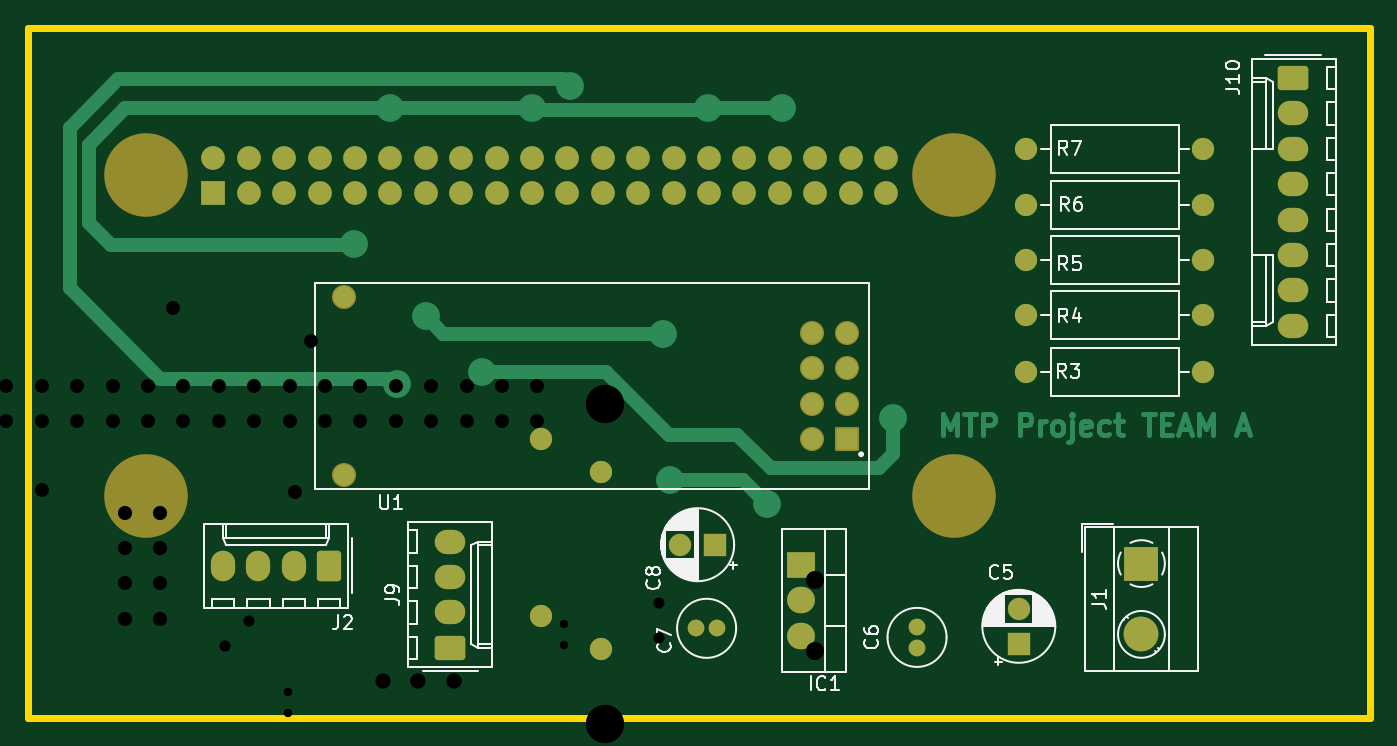
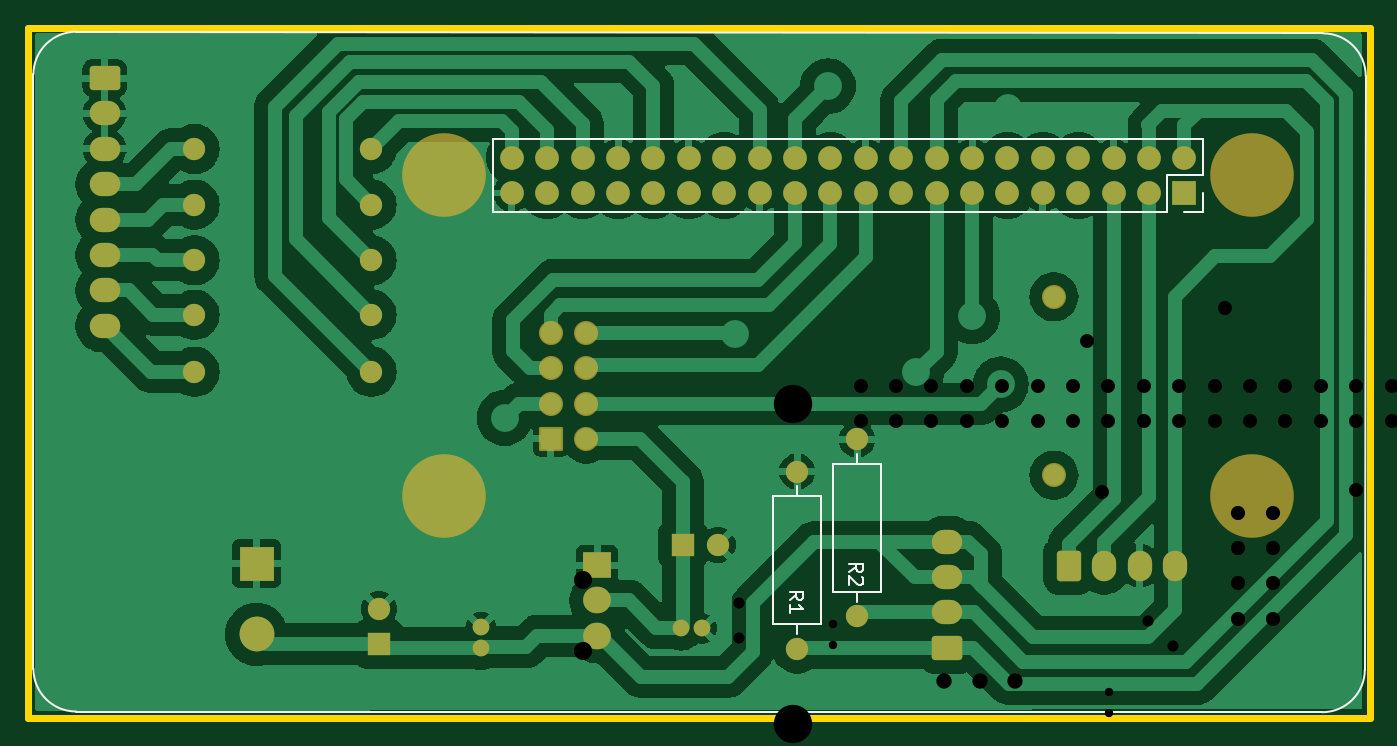
Circuit board: 10 layer files. Board 96.3 x 49.5 mm.
- bottom_copper: raspberry_pi_hat-B_Cu.gbl (96135 bytes)
- bottom_mask: raspberry_pi_hat-B_Mask.gbs (4509 bytes)
- bottom_silk: raspberry_pi_hat-B_Silkscreen.gbo (4026 bytes)
- outline: raspberry_pi_hat-Edge_Cuts.gm1 (661 bytes)
- top_copper: raspberry_pi_hat-F_Cu.gtl (12488 bytes)
- top_mask: raspberry_pi_hat-F_Mask.gts (4509 bytes)
- paste: raspberry_pi_hat-F_Paste.gtp (495 bytes)
- top_silk: raspberry_pi_hat-F_Silkscreen.gto (40418 bytes)
- drill: raspberry_pi_hat-NPTH.drl (469 bytes)
- drill: raspberry_pi_hat-PTH.drl (3274 bytes)

=== bottom_copper: raspberry_pi_hat-B_Cu.gbl (96135 bytes, source omitted) ===
=== bottom_mask: raspberry_pi_hat-B_Mask.gbs ===
G04 #@! TF.GenerationSoftware,KiCad,Pcbnew,8.0.5*
G04 #@! TF.CreationDate,2024-11-04T11:20:59+01:00*
G04 #@! TF.ProjectId,raspberry_pi_hat,72617370-6265-4727-9279-5f70695f6861,rev?*
G04 #@! TF.SameCoordinates,Original*
G04 #@! TF.FileFunction,Soldermask,Bot*
G04 #@! TF.FilePolarity,Negative*
%FSLAX46Y46*%
G04 Gerber Fmt 4.6, Leading zero omitted, Abs format (unit mm)*
G04 Created by KiCad (PCBNEW 8.0.5) date 2024-11-04 11:20:59*
%MOMM*%
%LPD*%
G01*
G04 APERTURE LIST*
G04 Aperture macros list*
%AMRoundRect*
0 Rectangle with rounded corners*
0 $1 Rounding radius*
0 $2 $3 $4 $5 $6 $7 $8 $9 X,Y pos of 4 corners*
0 Add a 4 corners polygon primitive as box body*
4,1,4,$2,$3,$4,$5,$6,$7,$8,$9,$2,$3,0*
0 Add four circle primitives for the rounded corners*
1,1,$1+$1,$2,$3*
1,1,$1+$1,$4,$5*
1,1,$1+$1,$6,$7*
1,1,$1+$1,$8,$9*
0 Add four rect primitives between the rounded corners*
20,1,$1+$1,$2,$3,$4,$5,0*
20,1,$1+$1,$4,$5,$6,$7,0*
20,1,$1+$1,$6,$7,$8,$9,0*
20,1,$1+$1,$8,$9,$2,$3,0*%
G04 Aperture macros list end*
%ADD10C,1.200000*%
%ADD11C,6.000000*%
%ADD12R,1.700000X1.700000*%
%ADD13O,1.700000X1.700000*%
%ADD14R,1.600000X1.600000*%
%ADD15C,1.600000*%
%ADD16R,2.000000X1.905000*%
%ADD17O,2.000000X1.905000*%
%ADD18O,1.600000X1.600000*%
%ADD19RoundRect,0.102000X0.762000X0.762000X-0.762000X0.762000X-0.762000X-0.762000X0.762000X-0.762000X0*%
%ADD20C,1.728000*%
%ADD21O,2.190000X1.740000*%
%ADD22RoundRect,0.250000X-0.845000X0.620000X-0.845000X-0.620000X0.845000X-0.620000X0.845000X0.620000X0*%
%ADD23R,2.500000X2.500000*%
%ADD24C,2.500000*%
%ADD25RoundRect,0.250000X0.845000X-0.620000X0.845000X0.620000X-0.845000X0.620000X-0.845000X-0.620000X0*%
%ADD26RoundRect,0.250000X0.620000X0.845000X-0.620000X0.845000X-0.620000X-0.845000X0.620000X-0.845000X0*%
%ADD27O,1.740000X2.190000*%
G04 APERTURE END LIST*
D10*
X178500000Y-151300000D03*
X178500000Y-149800000D03*
D11*
X181144999Y-117394999D03*
X123144999Y-117394999D03*
X181144999Y-140394999D03*
X123144999Y-140394999D03*
D12*
X128014999Y-118664999D03*
D13*
X128014999Y-116124999D03*
X130554999Y-118664999D03*
X130554999Y-116124999D03*
X133094999Y-118664999D03*
X133094999Y-116124999D03*
X135634999Y-118664999D03*
X135634999Y-116124999D03*
X138174999Y-118664999D03*
X138174999Y-116124999D03*
X140714999Y-118664999D03*
X140714999Y-116124999D03*
X143254999Y-118664999D03*
X143254999Y-116124999D03*
X145794999Y-118664999D03*
X145794999Y-116124999D03*
X148334999Y-118664999D03*
X148334999Y-116124999D03*
X150874999Y-118664999D03*
X150874999Y-116124999D03*
X153414999Y-118664999D03*
X153414999Y-116124999D03*
X155954999Y-118664999D03*
X155954999Y-116124999D03*
X158494999Y-118664999D03*
X158494999Y-116124999D03*
X161034999Y-118664999D03*
X161034999Y-116124999D03*
X163574999Y-118664999D03*
X163574999Y-116124999D03*
X166114999Y-118664999D03*
X166114999Y-116124999D03*
X168654999Y-118664999D03*
X168654999Y-116124999D03*
X171194999Y-118664999D03*
X171194999Y-116124999D03*
X173734999Y-118664999D03*
X173734999Y-116124999D03*
X176274999Y-118664999D03*
X176274999Y-116124999D03*
D14*
X164005113Y-143900000D03*
D15*
X161505113Y-143900000D03*
D16*
X170155000Y-145360000D03*
D17*
X170155000Y-147900000D03*
X170155000Y-150439999D03*
D18*
X199050001Y-119500000D03*
D15*
X186350001Y-119500000D03*
D14*
X185800000Y-151005113D03*
D15*
X185800000Y-148505113D03*
D18*
X199050001Y-115509872D03*
D15*
X186350001Y-115509872D03*
D18*
X199050001Y-127400000D03*
D15*
X186350001Y-127400000D03*
D19*
X173487500Y-136312500D03*
D20*
X170947600Y-136312500D03*
X173487500Y-133772500D03*
X170947600Y-133772500D03*
X173487500Y-131232500D03*
X170947600Y-131232500D03*
X173487500Y-128692500D03*
X170947600Y-128692500D03*
X137387500Y-138912500D03*
X137387500Y-126112500D03*
D21*
X205500000Y-128200000D03*
X205500000Y-125660000D03*
X205500000Y-123120000D03*
X205500000Y-120580000D03*
X205500000Y-118040000D03*
X205500000Y-115500000D03*
X205500000Y-112960000D03*
D22*
X205500000Y-110420000D03*
D10*
X164150000Y-149900000D03*
X162650000Y-149900000D03*
D18*
X199050001Y-123500000D03*
D15*
X186350001Y-123500000D03*
D18*
X199050001Y-131500000D03*
D15*
X186350001Y-131500000D03*
D23*
X194600000Y-145255000D03*
D24*
X194600000Y-150335000D03*
D25*
X145020000Y-151300000D03*
D21*
X145020000Y-148760000D03*
X145020000Y-146220000D03*
X145020000Y-143680000D03*
D26*
X136320000Y-145400000D03*
D27*
X133780000Y-145400000D03*
X131240000Y-145400000D03*
X128700000Y-145400000D03*
D15*
X155800000Y-151350000D03*
D18*
X155800000Y-138650000D03*
D15*
X151500000Y-149050000D03*
D18*
X151500000Y-136350000D03*
M02*

=== bottom_silk: raspberry_pi_hat-B_Silkscreen.gbo ===
G04 #@! TF.GenerationSoftware,KiCad,Pcbnew,8.0.5*
G04 #@! TF.CreationDate,2024-11-04T11:20:59+01:00*
G04 #@! TF.ProjectId,raspberry_pi_hat,72617370-6265-4727-9279-5f70695f6861,rev?*
G04 #@! TF.SameCoordinates,Original*
G04 #@! TF.FileFunction,Legend,Bot*
G04 #@! TF.FilePolarity,Positive*
%FSLAX46Y46*%
G04 Gerber Fmt 4.6, Leading zero omitted, Abs format (unit mm)*
G04 Created by KiCad (PCBNEW 8.0.5) date 2024-11-04 11:20:59*
%MOMM*%
%LPD*%
G01*
G04 APERTURE LIST*
%ADD10C,0.150000*%
%ADD11C,0.120000*%
G04 APERTURE END LIST*
D10*
X156354819Y-147833333D02*
X155878628Y-147500000D01*
X156354819Y-147261905D02*
X155354819Y-147261905D01*
X155354819Y-147261905D02*
X155354819Y-147642857D01*
X155354819Y-147642857D02*
X155402438Y-147738095D01*
X155402438Y-147738095D02*
X155450057Y-147785714D01*
X155450057Y-147785714D02*
X155545295Y-147833333D01*
X155545295Y-147833333D02*
X155688152Y-147833333D01*
X155688152Y-147833333D02*
X155783390Y-147785714D01*
X155783390Y-147785714D02*
X155831009Y-147738095D01*
X155831009Y-147738095D02*
X155878628Y-147642857D01*
X155878628Y-147642857D02*
X155878628Y-147261905D01*
X156354819Y-148785714D02*
X156354819Y-148214286D01*
X156354819Y-148500000D02*
X155354819Y-148500000D01*
X155354819Y-148500000D02*
X155497676Y-148404762D01*
X155497676Y-148404762D02*
X155592914Y-148309524D01*
X155592914Y-148309524D02*
X155640533Y-148214286D01*
X152054819Y-145833333D02*
X151578628Y-145500000D01*
X152054819Y-145261905D02*
X151054819Y-145261905D01*
X151054819Y-145261905D02*
X151054819Y-145642857D01*
X151054819Y-145642857D02*
X151102438Y-145738095D01*
X151102438Y-145738095D02*
X151150057Y-145785714D01*
X151150057Y-145785714D02*
X151245295Y-145833333D01*
X151245295Y-145833333D02*
X151388152Y-145833333D01*
X151388152Y-145833333D02*
X151483390Y-145785714D01*
X151483390Y-145785714D02*
X151531009Y-145738095D01*
X151531009Y-145738095D02*
X151578628Y-145642857D01*
X151578628Y-145642857D02*
X151578628Y-145261905D01*
X151150057Y-146214286D02*
X151102438Y-146261905D01*
X151102438Y-146261905D02*
X151054819Y-146357143D01*
X151054819Y-146357143D02*
X151054819Y-146595238D01*
X151054819Y-146595238D02*
X151102438Y-146690476D01*
X151102438Y-146690476D02*
X151150057Y-146738095D01*
X151150057Y-146738095D02*
X151245295Y-146785714D01*
X151245295Y-146785714D02*
X151340533Y-146785714D01*
X151340533Y-146785714D02*
X151483390Y-146738095D01*
X151483390Y-146738095D02*
X152054819Y-146166667D01*
X152054819Y-146166667D02*
X152054819Y-146785714D01*
D11*
X115075000Y-152860000D02*
X115010660Y-110269340D01*
X118070660Y-107209340D02*
X207519340Y-107080660D01*
X118135000Y-155920000D02*
X207545000Y-155870000D01*
X126684999Y-117394999D02*
X126684999Y-114794999D01*
X126684999Y-119994999D02*
X126684999Y-118664999D01*
X128014999Y-119994999D02*
X126684999Y-119994999D01*
X129284999Y-117394999D02*
X126684999Y-117394999D01*
X129284999Y-119994999D02*
X129284999Y-117394999D01*
X177604999Y-114794999D02*
X126684999Y-114794999D01*
X177604999Y-119994999D02*
X129284999Y-119994999D01*
X177604999Y-119994999D02*
X177604999Y-114794999D01*
X210605000Y-110155000D02*
X210605000Y-152810000D01*
X115010660Y-110269340D02*
G75*
G02*
X118070660Y-107209340I3059999J1D01*
G01*
X118135000Y-155920000D02*
G75*
G02*
X115075000Y-152860000I0J3060000D01*
G01*
X207545000Y-107095000D02*
G75*
G02*
X210605000Y-110155000I1J-3059999D01*
G01*
X210605000Y-152810000D02*
G75*
G02*
X207545000Y-155870000I-3060000J0D01*
G01*
X154080000Y-140380000D02*
X154080000Y-149620000D01*
X154080000Y-149620000D02*
X157520000Y-149620000D01*
X155800000Y-140380000D02*
X155800000Y-139690000D01*
X155800000Y-149620000D02*
X155800000Y-150310000D01*
X157520000Y-140380000D02*
X154080000Y-140380000D01*
X157520000Y-149620000D02*
X157520000Y-140380000D01*
X149780000Y-138080000D02*
X149780000Y-147320000D01*
X149780000Y-147320000D02*
X153220000Y-147320000D01*
X151500000Y-138080000D02*
X151500000Y-137390000D01*
X151500000Y-147320000D02*
X151500000Y-148010000D01*
X153220000Y-138080000D02*
X149780000Y-138080000D01*
X153220000Y-147320000D02*
X153220000Y-138080000D01*
M02*

=== outline: raspberry_pi_hat-Edge_Cuts.gm1 ===
G04 #@! TF.GenerationSoftware,KiCad,Pcbnew,8.0.5*
G04 #@! TF.CreationDate,2024-11-04T11:20:59+01:00*
G04 #@! TF.ProjectId,raspberry_pi_hat,72617370-6265-4727-9279-5f70695f6861,rev?*
G04 #@! TF.SameCoordinates,Original*
G04 #@! TF.FileFunction,Profile,NP*
%FSLAX46Y46*%
G04 Gerber Fmt 4.6, Leading zero omitted, Abs format (unit mm)*
G04 Created by KiCad (PCBNEW 8.0.5) date 2024-11-04 11:20:59*
%MOMM*%
%LPD*%
G01*
G04 APERTURE LIST*
G04 #@! TA.AperFunction,Profile*
%ADD10C,0.500000*%
G04 #@! TD*
G04 APERTURE END LIST*
D10*
X114700000Y-106800000D02*
X211000000Y-106800000D01*
X211000000Y-156350000D01*
X114700000Y-156350000D01*
X114700000Y-106800000D01*
M02*

=== top_copper: raspberry_pi_hat-F_Cu.gtl (12488 bytes, source omitted) ===
=== top_mask: raspberry_pi_hat-F_Mask.gts ===
G04 #@! TF.GenerationSoftware,KiCad,Pcbnew,8.0.5*
G04 #@! TF.CreationDate,2024-11-04T11:20:59+01:00*
G04 #@! TF.ProjectId,raspberry_pi_hat,72617370-6265-4727-9279-5f70695f6861,rev?*
G04 #@! TF.SameCoordinates,Original*
G04 #@! TF.FileFunction,Soldermask,Top*
G04 #@! TF.FilePolarity,Negative*
%FSLAX46Y46*%
G04 Gerber Fmt 4.6, Leading zero omitted, Abs format (unit mm)*
G04 Created by KiCad (PCBNEW 8.0.5) date 2024-11-04 11:20:59*
%MOMM*%
%LPD*%
G01*
G04 APERTURE LIST*
G04 Aperture macros list*
%AMRoundRect*
0 Rectangle with rounded corners*
0 $1 Rounding radius*
0 $2 $3 $4 $5 $6 $7 $8 $9 X,Y pos of 4 corners*
0 Add a 4 corners polygon primitive as box body*
4,1,4,$2,$3,$4,$5,$6,$7,$8,$9,$2,$3,0*
0 Add four circle primitives for the rounded corners*
1,1,$1+$1,$2,$3*
1,1,$1+$1,$4,$5*
1,1,$1+$1,$6,$7*
1,1,$1+$1,$8,$9*
0 Add four rect primitives between the rounded corners*
20,1,$1+$1,$2,$3,$4,$5,0*
20,1,$1+$1,$4,$5,$6,$7,0*
20,1,$1+$1,$6,$7,$8,$9,0*
20,1,$1+$1,$8,$9,$2,$3,0*%
G04 Aperture macros list end*
%ADD10C,1.200000*%
%ADD11C,6.000000*%
%ADD12R,1.700000X1.700000*%
%ADD13O,1.700000X1.700000*%
%ADD14R,1.600000X1.600000*%
%ADD15C,1.600000*%
%ADD16R,2.000000X1.905000*%
%ADD17O,2.000000X1.905000*%
%ADD18O,1.600000X1.600000*%
%ADD19RoundRect,0.102000X0.762000X0.762000X-0.762000X0.762000X-0.762000X-0.762000X0.762000X-0.762000X0*%
%ADD20C,1.728000*%
%ADD21O,2.190000X1.740000*%
%ADD22RoundRect,0.250000X-0.845000X0.620000X-0.845000X-0.620000X0.845000X-0.620000X0.845000X0.620000X0*%
%ADD23R,2.500000X2.500000*%
%ADD24C,2.500000*%
%ADD25RoundRect,0.250000X0.845000X-0.620000X0.845000X0.620000X-0.845000X0.620000X-0.845000X-0.620000X0*%
%ADD26RoundRect,0.250000X0.620000X0.845000X-0.620000X0.845000X-0.620000X-0.845000X0.620000X-0.845000X0*%
%ADD27O,1.740000X2.190000*%
G04 APERTURE END LIST*
D10*
X178500000Y-151300000D03*
X178500000Y-149800000D03*
D11*
X181144999Y-117394999D03*
X123144999Y-117394999D03*
X181144999Y-140394999D03*
X123144999Y-140394999D03*
D12*
X128014999Y-118664999D03*
D13*
X128014999Y-116124999D03*
X130554999Y-118664999D03*
X130554999Y-116124999D03*
X133094999Y-118664999D03*
X133094999Y-116124999D03*
X135634999Y-118664999D03*
X135634999Y-116124999D03*
X138174999Y-118664999D03*
X138174999Y-116124999D03*
X140714999Y-118664999D03*
X140714999Y-116124999D03*
X143254999Y-118664999D03*
X143254999Y-116124999D03*
X145794999Y-118664999D03*
X145794999Y-116124999D03*
X148334999Y-118664999D03*
X148334999Y-116124999D03*
X150874999Y-118664999D03*
X150874999Y-116124999D03*
X153414999Y-118664999D03*
X153414999Y-116124999D03*
X155954999Y-118664999D03*
X155954999Y-116124999D03*
X158494999Y-118664999D03*
X158494999Y-116124999D03*
X161034999Y-118664999D03*
X161034999Y-116124999D03*
X163574999Y-118664999D03*
X163574999Y-116124999D03*
X166114999Y-118664999D03*
X166114999Y-116124999D03*
X168654999Y-118664999D03*
X168654999Y-116124999D03*
X171194999Y-118664999D03*
X171194999Y-116124999D03*
X173734999Y-118664999D03*
X173734999Y-116124999D03*
X176274999Y-118664999D03*
X176274999Y-116124999D03*
D14*
X164005113Y-143900000D03*
D15*
X161505113Y-143900000D03*
D16*
X170155000Y-145360000D03*
D17*
X170155000Y-147900000D03*
X170155000Y-150439999D03*
D18*
X199050001Y-119500000D03*
D15*
X186350001Y-119500000D03*
D14*
X185800000Y-151005113D03*
D15*
X185800000Y-148505113D03*
D18*
X199050001Y-115509872D03*
D15*
X186350001Y-115509872D03*
D18*
X199050001Y-127400000D03*
D15*
X186350001Y-127400000D03*
D19*
X173487500Y-136312500D03*
D20*
X170947600Y-136312500D03*
X173487500Y-133772500D03*
X170947600Y-133772500D03*
X173487500Y-131232500D03*
X170947600Y-131232500D03*
X173487500Y-128692500D03*
X170947600Y-128692500D03*
X137387500Y-138912500D03*
X137387500Y-126112500D03*
D21*
X205500000Y-128200000D03*
X205500000Y-125660000D03*
X205500000Y-123120000D03*
X205500000Y-120580000D03*
X205500000Y-118040000D03*
X205500000Y-115500000D03*
X205500000Y-112960000D03*
D22*
X205500000Y-110420000D03*
D10*
X164150000Y-149900000D03*
X162650000Y-149900000D03*
D18*
X199050001Y-123500000D03*
D15*
X186350001Y-123500000D03*
D18*
X199050001Y-131500000D03*
D15*
X186350001Y-131500000D03*
D23*
X194600000Y-145255000D03*
D24*
X194600000Y-150335000D03*
D25*
X145020000Y-151300000D03*
D21*
X145020000Y-148760000D03*
X145020000Y-146220000D03*
X145020000Y-143680000D03*
D26*
X136320000Y-145400000D03*
D27*
X133780000Y-145400000D03*
X131240000Y-145400000D03*
X128700000Y-145400000D03*
D15*
X155800000Y-151350000D03*
D18*
X155800000Y-138650000D03*
D15*
X151500000Y-149050000D03*
D18*
X151500000Y-136350000D03*
M02*

=== paste: raspberry_pi_hat-F_Paste.gtp ===
G04 #@! TF.GenerationSoftware,KiCad,Pcbnew,8.0.5*
G04 #@! TF.CreationDate,2024-11-04T11:20:59+01:00*
G04 #@! TF.ProjectId,raspberry_pi_hat,72617370-6265-4727-9279-5f70695f6861,rev?*
G04 #@! TF.SameCoordinates,Original*
G04 #@! TF.FileFunction,Paste,Top*
G04 #@! TF.FilePolarity,Positive*
%FSLAX46Y46*%
G04 Gerber Fmt 4.6, Leading zero omitted, Abs format (unit mm)*
G04 Created by KiCad (PCBNEW 8.0.5) date 2024-11-04 11:20:59*
%MOMM*%
%LPD*%
G01*
G04 APERTURE LIST*
G04 APERTURE END LIST*
M02*

=== top_silk: raspberry_pi_hat-F_Silkscreen.gto (40418 bytes, source omitted) ===
=== drill: raspberry_pi_hat-NPTH.drl ===
M48
; DRILL file {KiCad 8.0.5} date 2024-10-30T11:10:55+0100
; FORMAT={-:-/ absolute / metric / decimal}
; #@! TF.CreationDate,2024-10-30T11:10:55+01:00
; #@! TF.GenerationSoftware,Kicad,Pcbnew,8.0.5
; #@! TF.FileFunction,NonPlated,1,2,NPTH
FMAT,2
METRIC
; #@! TA.AperFunction,NonPlated,NPTH,ComponentDrill
T1C2.750
%
G90
G05
T1
X97.905Y-174.02
X97.905Y-197.02
X98.129Y-133.787
X98.129Y-156.787
X155.905Y-174.02
X155.905Y-197.02
X156.129Y-133.787
X156.129Y-156.787
M30

=== drill: raspberry_pi_hat-PTH.drl ===
M48
; DRILL file {KiCad 8.0.5} date 2024-10-30T11:10:55+0100
; FORMAT={-:-/ absolute / metric / decimal}
; #@! TF.CreationDate,2024-10-30T11:10:55+01:00
; #@! TF.GenerationSoftware,Kicad,Pcbnew,8.0.5
; #@! TF.FileFunction,Plated,1,2,PTH
FMAT,2
METRIC
; #@! TA.AperFunction,Plated,PTH,ComponentDrill
T1C0.600
; #@! TA.AperFunction,Plated,PTH,ComponentDrill
T2C0.800
; #@! TA.AperFunction,Plated,PTH,ViaDrill
T3C1.000
; #@! TA.AperFunction,Plated,PTH,ComponentDrill
T4C1.000
; #@! TA.AperFunction,Plated,PTH,ComponentDrill
T5C1.016
; #@! TA.AperFunction,Plated,PTH,ComponentDrill
T6C1.100
; #@! TA.AperFunction,Plated,PTH,ComponentDrill
T7C1.190
; #@! TA.AperFunction,Plated,PTH,ComponentDrill
T8C1.300
; #@! TA.AperFunction,Plated,PTH,ComponentDrill
T9C1.700
%
G90
G05
T1
X133.4Y-154.45
X133.4Y-155.95
X153.2Y-149.6
X153.2Y-151.1
T2
X104.2Y-191.79
X109.552Y-191.79
X113.18Y-182.81
X114.905Y-191.79
X118.533Y-182.81
X120.257Y-191.79
X123.885Y-182.81
X125.61Y-191.79
X128.832Y-151.168
X129.238Y-182.81
X130.6Y-149.4
X134.59Y-182.81
X134.7Y-192.0
X140.31Y-191.99
X143.68Y-183.02
X149.29Y-183.01
X160.0Y-148.105
X160.0Y-150.605
T3
X100.2Y-178.4
X100.4Y-181.5
X108.2Y-140.5
X110.4Y-178.4
X113.3Y-178.5
X115.7Y-140.0
X120.6Y-165.6
X123.1Y-167.2
X125.1Y-126.9
X129.6Y-169.3
X133.9Y-140.1
X135.0Y-129.3
X138.4Y-169.3
X144.3Y-169.3
X166.4Y-165.6
X168.9Y-167.2
T4
X102.775Y-172.75
X102.775Y-175.29
X102.999Y-132.517
X102.999Y-135.057
X105.315Y-172.75
X105.315Y-175.29
X105.539Y-132.517
X105.539Y-135.057
X107.855Y-172.75
X107.855Y-175.29
X108.079Y-132.517
X108.079Y-135.057
X110.395Y-172.75
X110.395Y-175.29
X110.619Y-132.517
X110.619Y-135.057
X112.935Y-172.75
X112.935Y-175.29
X113.159Y-132.517
X113.159Y-135.057
X115.475Y-172.75
X115.475Y-175.29
X115.699Y-132.517
X115.699Y-135.057
X118.015Y-172.75
X118.015Y-175.29
X118.239Y-132.517
X118.239Y-135.057
X120.555Y-172.75
X120.555Y-175.29
X120.779Y-132.517
X120.779Y-135.057
X123.095Y-172.75
X123.095Y-175.29
X123.319Y-132.517
X123.319Y-135.057
X125.635Y-172.75
X125.635Y-175.29
X125.859Y-132.517
X125.859Y-135.057
X128.175Y-172.75
X128.175Y-175.29
X128.399Y-132.517
X128.399Y-135.057
X130.715Y-172.75
X130.715Y-175.29
X130.939Y-132.517
X130.939Y-135.057
X133.255Y-172.75
X133.255Y-175.29
X133.479Y-132.517
X133.479Y-135.057
X135.795Y-172.75
X135.795Y-175.29
X136.019Y-132.517
X136.019Y-135.057
X138.335Y-172.75
X138.335Y-175.29
X138.559Y-132.517
X138.559Y-135.057
X140.875Y-172.75
X140.875Y-175.29
X141.099Y-132.517
X141.099Y-135.057
X143.415Y-172.75
X143.415Y-175.29
X143.639Y-132.517
X143.639Y-135.057
X145.955Y-172.75
X145.955Y-175.29
X146.179Y-132.517
X146.179Y-135.057
X148.495Y-172.75
X148.495Y-175.29
X148.719Y-132.517
X148.719Y-135.057
X151.035Y-172.75
X151.035Y-175.29
X151.259Y-132.517
X151.259Y-135.057
T5
X88.087Y-139.012
X88.087Y-151.812
X121.648Y-141.593
X121.648Y-144.132
X121.648Y-146.672
X121.648Y-149.213
X124.188Y-141.593
X124.188Y-144.132
X124.188Y-146.672
X124.188Y-149.213
T6
X140.16Y-153.645
X142.7Y-153.645
X145.24Y-153.645
T7
X104.44Y-197.5
X106.98Y-197.5
X109.52Y-197.5
X112.06Y-197.5
X114.6Y-197.5
X117.14Y-197.5
X119.68Y-197.5
X122.22Y-197.5
X136.02Y-197.7
X138.56Y-197.7
X141.1Y-197.7
X143.64Y-197.7
T8
X171.2Y-146.455
X171.2Y-151.535
T9
X94.755Y-179.56
X94.755Y-183.52
X94.755Y-187.48
X94.755Y-191.44
M30
